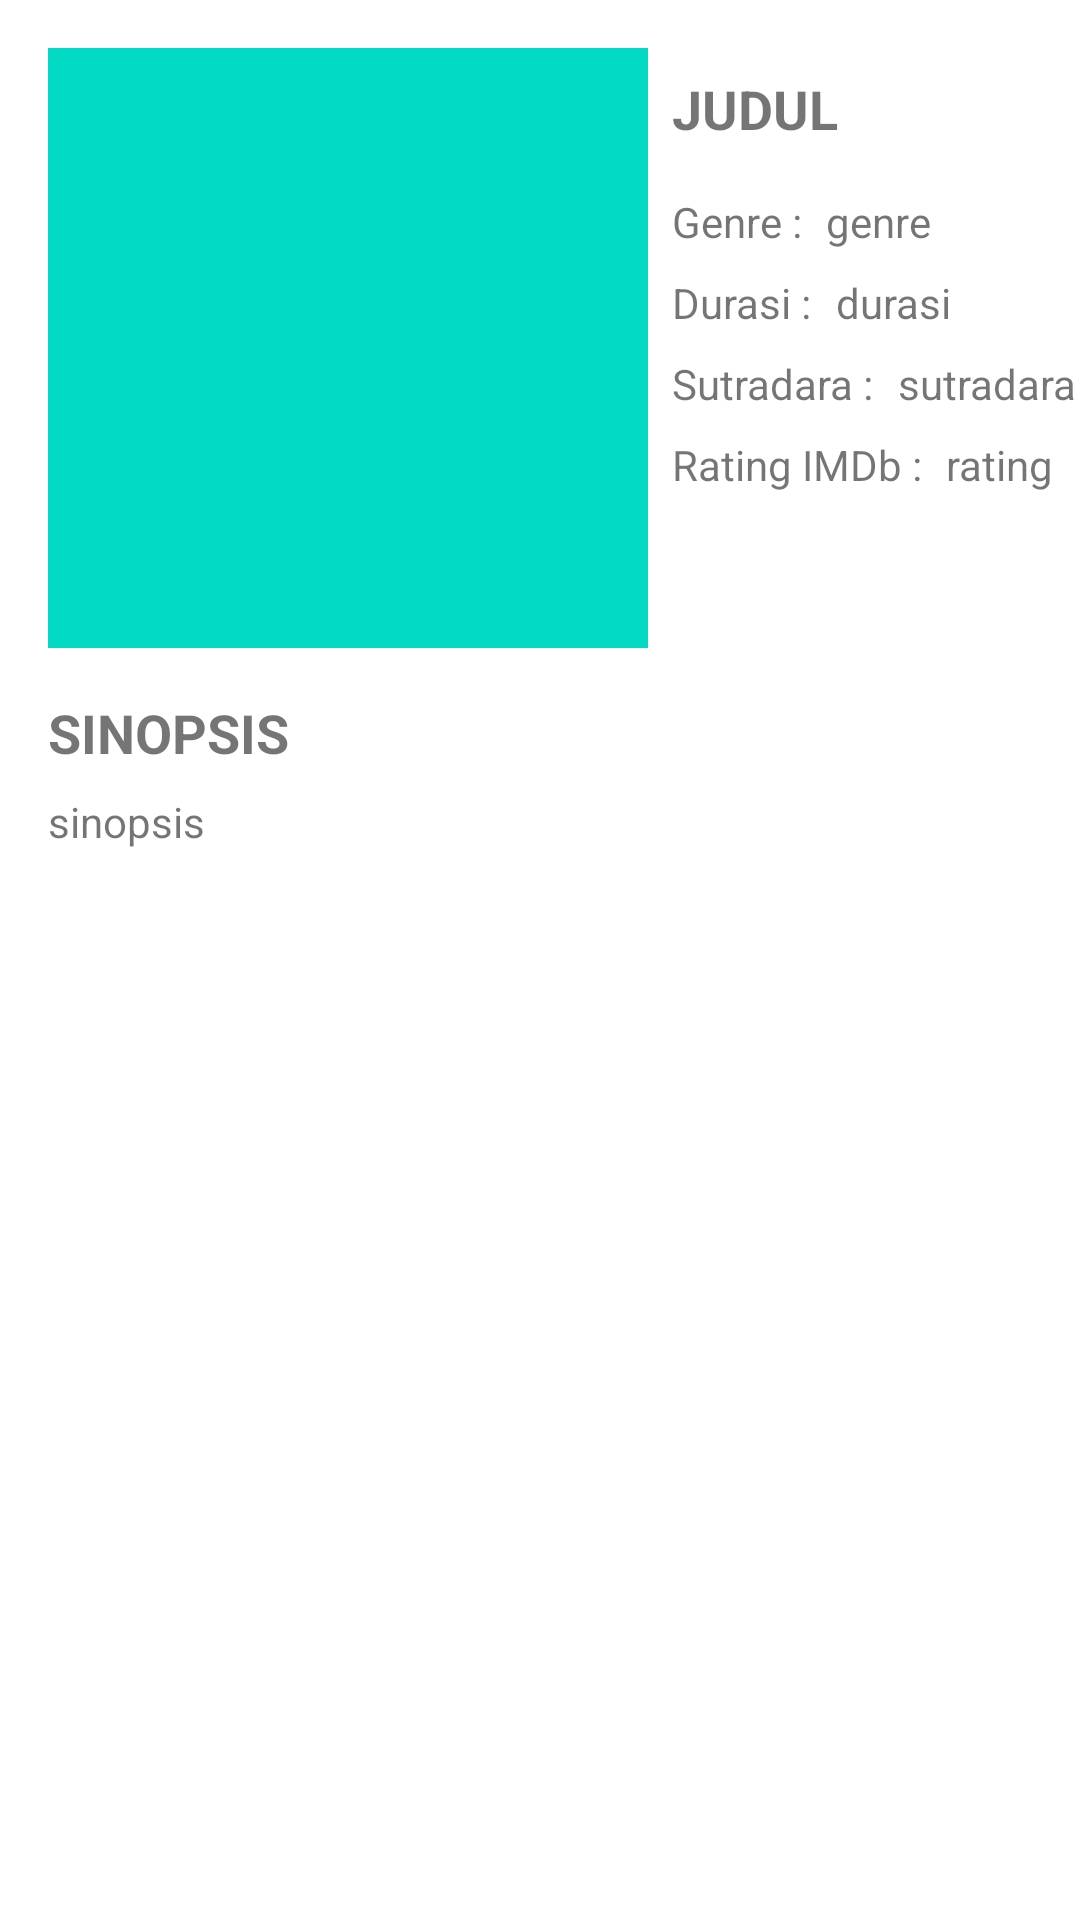

Here is an Android app screen rendered from its layout file. Give the layout XML and the strings, colors and styles it references.
<!-- AndroidManifest.xml: application theme Theme.MovieCatalogue -->
<!-- res/layout/content_detail_movie.xml -->
<?xml version="1.0" encoding="utf-8"?>
<androidx.constraintlayout.widget.ConstraintLayout xmlns:android="http://schemas.android.com/apk/res/android"
    xmlns:app="http://schemas.android.com/apk/res-auto"
    xmlns:tools="http://schemas.android.com/tools"
    android:layout_width="match_parent"
    android:layout_height="match_parent"
    android:clipToPadding="false"
    android:descendantFocusability="blocksDescendants"
    android:padding="16dp">

    <ImageView
        android:id="@+id/image_poster"
        android:layout_width="200dp"
        android:layout_height="200dp"
        android:src="@color/teal_200"
        app:layout_constraintStart_toStartOf="parent"
        app:layout_constraintTop_toTopOf="parent"
        tools:ignore="ContentDescription" />

    <TextView
        android:id="@+id/tv_judul_film"
        android:layout_width="wrap_content"
        android:layout_height="wrap_content"
        android:layout_marginStart="8dp"
        android:layout_marginTop="8dp"
        android:text="@string/judul_film"
        android:textAllCaps="true"
        android:textSize="18sp"
        android:textStyle="bold"
        app:layout_constraintStart_toEndOf="@+id/image_poster"
        app:layout_constraintTop_toTopOf="@+id/image_poster" />

    <TextView
        android:id="@+id/tv_genre"
        android:layout_width="wrap_content"
        android:layout_height="wrap_content"
        android:layout_marginStart="8dp"
        android:layout_marginTop="16dp"
        android:text="@string/genre"
        app:layout_constraintStart_toEndOf="@+id/image_poster"
        app:layout_constraintTop_toBottomOf="@+id/tv_judul_film" />

    <TextView
        android:id="@+id/tv_genre_film"
        android:layout_width="wrap_content"
        android:layout_height="wrap_content"
        android:layout_marginStart="8dp"
        android:text="@string/genre_film"
        app:layout_constraintBottom_toBottomOf="@+id/tv_genre"
        app:layout_constraintStart_toEndOf="@+id/tv_genre"
        app:layout_constraintTop_toTopOf="@+id/tv_genre" />

    <TextView
        android:id="@+id/tv_durasi"
        android:layout_width="wrap_content"
        android:layout_height="wrap_content"
        android:layout_marginStart="8dp"
        android:layout_marginTop="8dp"
        android:text="@string/durasi"
        app:layout_constraintStart_toEndOf="@+id/image_poster"
        app:layout_constraintTop_toBottomOf="@+id/tv_genre" />

    <TextView
        android:id="@+id/tv_durasi_film"
        android:layout_width="wrap_content"
        android:layout_height="wrap_content"
        android:layout_marginStart="8dp"
        android:text="@string/durasi_film"
        app:layout_constraintBottom_toBottomOf="@+id/tv_durasi"
        app:layout_constraintStart_toEndOf="@+id/tv_durasi"
        app:layout_constraintTop_toTopOf="@+id/tv_durasi" />

    <TextView
        android:id="@+id/tv_sutradara"
        android:layout_width="wrap_content"
        android:layout_height="wrap_content"
        android:layout_marginStart="8dp"
        android:layout_marginTop="8dp"
        android:text="@string/sutradara"
        app:layout_constraintStart_toEndOf="@+id/image_poster"
        app:layout_constraintTop_toBottomOf="@+id/tv_durasi" />

    <TextView
        android:id="@+id/tv_sutradara_film"
        android:layout_width="wrap_content"
        android:layout_height="wrap_content"
        android:layout_marginStart="8dp"
        android:text="@string/sutradara_film"
        app:layout_constraintBottom_toBottomOf="@+id/tv_sutradara"
        app:layout_constraintStart_toEndOf="@+id/tv_sutradara"
        app:layout_constraintTop_toTopOf="@+id/tv_sutradara" />

    <TextView
        android:id="@+id/tv_usia"
        android:layout_width="wrap_content"
        android:layout_height="wrap_content"
        android:layout_marginStart="8dp"
        android:layout_marginTop="8dp"
        android:text="@string/rating_imdb"
        app:layout_constraintStart_toEndOf="@+id/image_poster"
        app:layout_constraintTop_toBottomOf="@+id/tv_sutradara" />

    <TextView
        android:id="@+id/tv_usia_film"
        android:layout_width="wrap_content"
        android:layout_height="wrap_content"
        android:layout_marginStart="8dp"
        android:text="@string/rating_film"
        app:layout_constraintBottom_toBottomOf="@+id/tv_usia"
        app:layout_constraintStart_toEndOf="@+id/tv_usia"
        app:layout_constraintTop_toTopOf="@+id/tv_usia" />

    <TextView
        android:id="@+id/tv_sinopsis"
        android:layout_width="wrap_content"
        android:layout_height="wrap_content"
        android:layout_marginTop="16dp"
        android:text="@string/sinopsis"
        android:textAllCaps="true"
        android:textSize="18sp"
        android:textStyle="bold"
        app:layout_constraintStart_toStartOf="parent"
        app:layout_constraintTop_toBottomOf="@+id/image_poster" />

    <TextView
        android:id="@+id/tv_sinopsis_film"
        android:layout_width="match_parent"
        android:layout_height="wrap_content"
        android:layout_marginTop="8dp"
        android:text="@string/sinopsis_film"
        app:layout_constraintEnd_toEndOf="parent"
        app:layout_constraintStart_toStartOf="parent"
        app:layout_constraintTop_toBottomOf="@+id/tv_sinopsis" />


</androidx.constraintlayout.widget.ConstraintLayout>
<!-- resources referenced by this layout -->
<resources>
  <color name="teal_200">#FF03DAC5</color>
  <string name="durasi">Durasi :</string>
  <string name="durasi_film">durasi</string>
  <string name="genre">Genre :</string>
  <string name="genre_film">genre</string>
  <string name="judul_film">Judul</string>
  <string name="rating_film">rating</string>
  <string name="rating_imdb">Rating IMDb :</string>
  <string name="sinopsis">Sinopsis</string>
  <string name="sinopsis_film">sinopsis</string>
  <string name="sutradara">Sutradara :</string>
  <string name="sutradara_film">sutradara</string>
  <style name="Theme.MovieCatalogue" parent="Theme.MaterialComponents.Light.DarkActionBar">
          
          <item name="colorPrimary">@color/purple_500</item>
          <item name="colorPrimaryVariant">@color/purple_700</item>
          <item name="colorOnPrimary">@color/white</item>
          
          <item name="colorSecondary">@color/teal_200</item>
          <item name="colorSecondaryVariant">@color/teal_700</item>
          <item name="colorOnSecondary">@color/black</item>
          
          <item name="android:statusBarColor" tools:targetApi="l">?attr/colorPrimaryVariant</item>
          
      </style>
  <color name="purple_500">#1E2328</color>
  <color name="purple_700">#161a1d</color>
  <color name="white">#FFFFFFFF</color>
  <color name="teal_700">#FF018786</color>
  <color name="black">#FF000000</color>
</resources>
